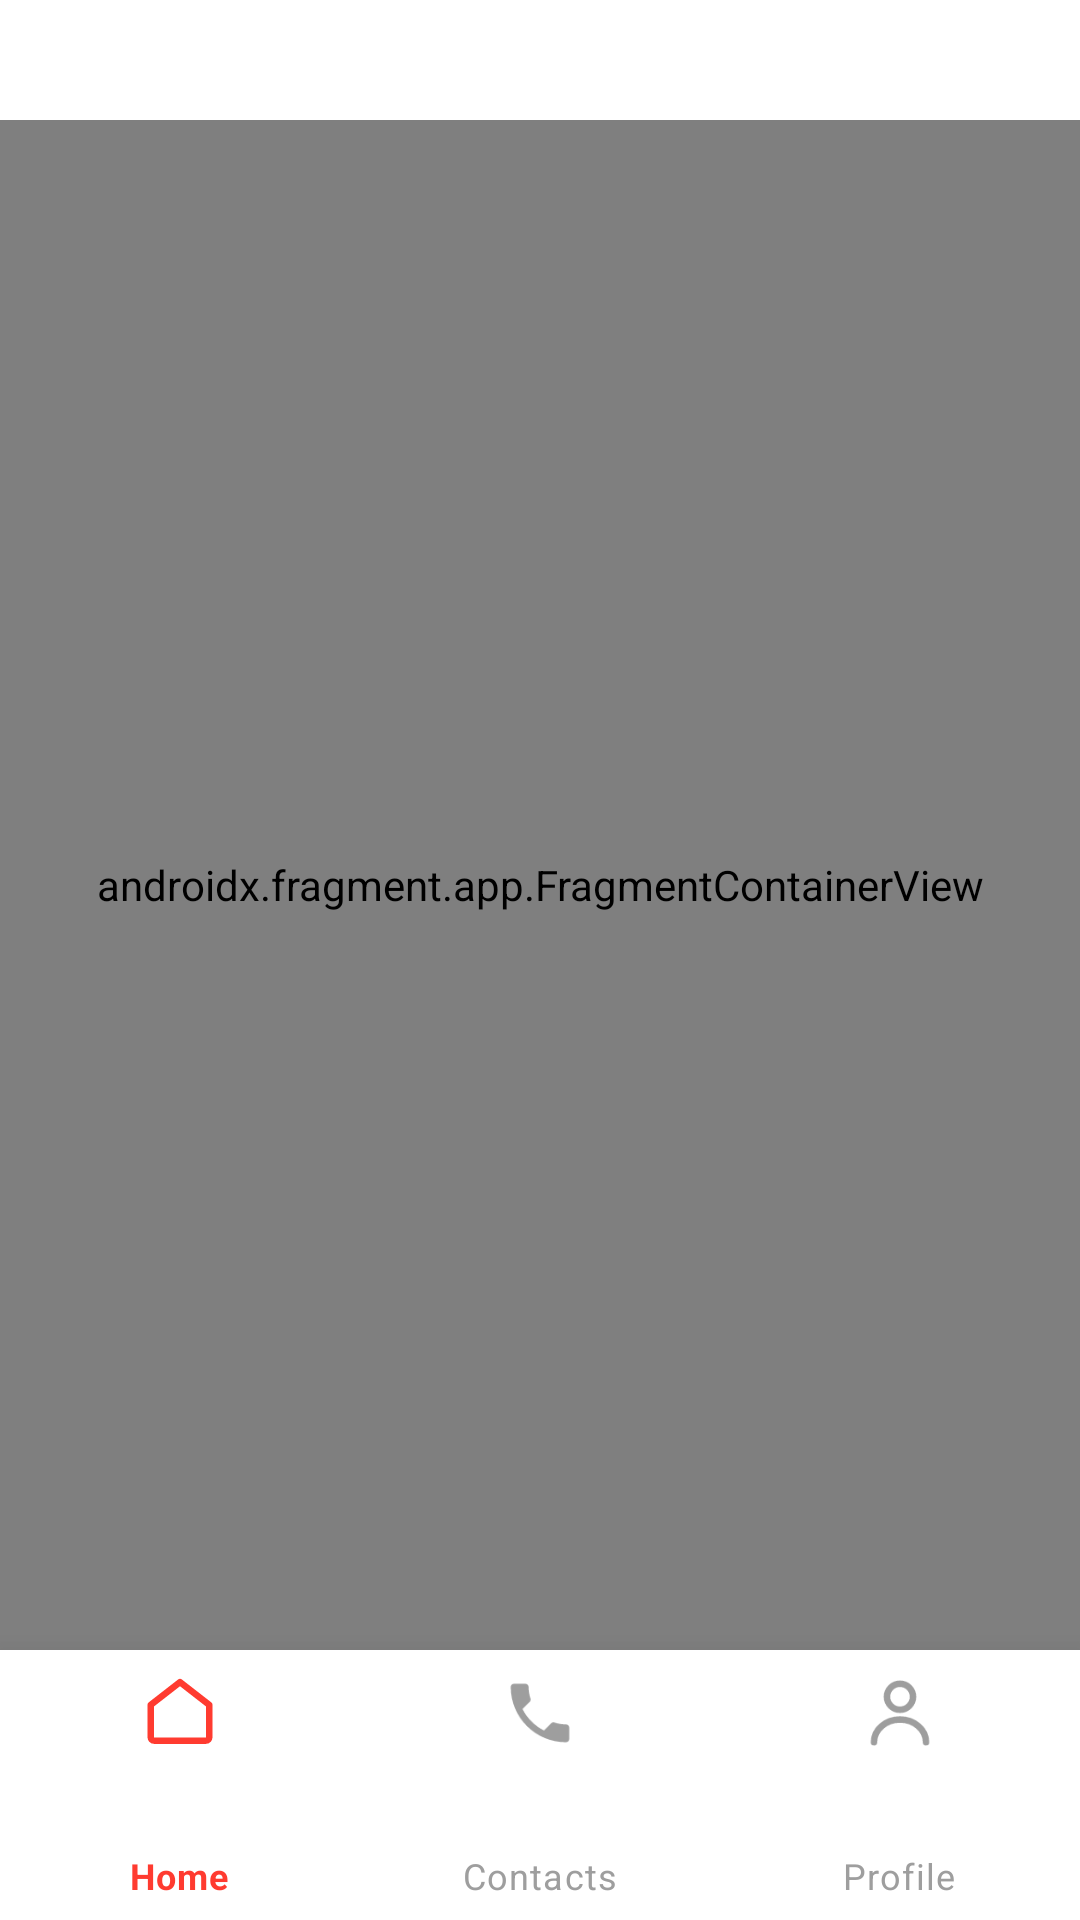

Layout XML and referenced resources for this Android screen:
<!-- AndroidManifest.xml: application theme Theme.EmergencyResponder -->
<!-- res/layout/activity_dashboard.xml -->
<?xml version="1.0" encoding="utf-8"?>
<androidx.constraintlayout.widget.ConstraintLayout
    xmlns:android="http://schemas.android.com/apk/res/android"
    xmlns:app="http://schemas.android.com/apk/res-auto"
    android:layout_width="match_parent"
    android:layout_height="match_parent">

    
    <androidx.fragment.app.FragmentContainerView
        android:id="@+id/nav_host_fragment"
        android:layout_width="0dp"
        android:layout_height="0dp"
        android:layout_marginTop="40dp"
        app:defaultNavHost="true"
        app:navGraph="@navigation/nav_graph_dashboard"
        app:layout_constraintTop_toTopOf="parent"
        app:layout_constraintBottom_toTopOf="@id/bottomNav"
        app:layout_constraintStart_toStartOf="parent"
        app:layout_constraintEnd_toEndOf="parent"
        android:name="androidx.navigation.fragment.NavHostFragment" />

    <com.google.android.material.bottomnavigation.BottomNavigationView
        android:id="@+id/bottomNav"
        android:layout_width="match_parent"
        android:layout_height="90dp"
        android:layout_gravity="bottom"
        android:background="@android:color/white"
        app:elevation="16dp"
        app:itemIconSize="26dp"
        app:itemIconTint="@color/bottom_nav_colors"
        app:itemTextColor="@color/bottom_nav_colors"
        app:labelVisibilityMode="labeled"
        app:layout_constraintBottom_toBottomOf="parent"
        app:layout_constraintEnd_toEndOf="parent"
        app:layout_constraintStart_toStartOf="parent"
        app:menu="@menu/bottom_nav_menu" />
</androidx.constraintlayout.widget.ConstraintLayout>
<!-- resources referenced by this layout -->
<resources>
  <style name="Theme.EmergencyResponder" parent="Base.Theme.EmergencyResponder" />
  <style name="Base.Theme.EmergencyResponder" parent="Theme.MaterialComponents.DayNight.NoActionBar">
          
      </style>
</resources>
